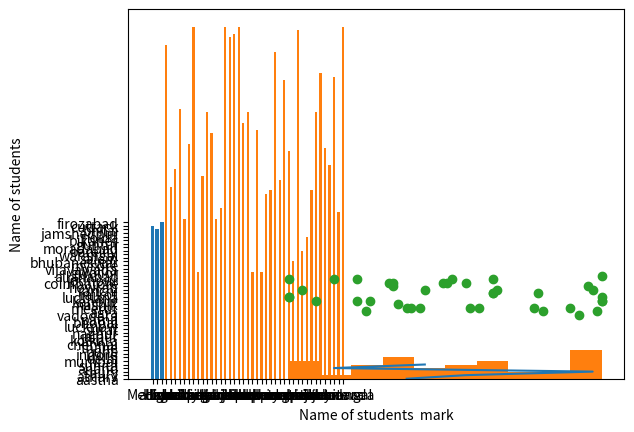

Here is the Python script that generated this plot:





import pandas as pd
import numpy as np


df = pd.DataFrame({
    "name": [
        "aastha", "atharv", "saury", "anand", "sunita",
        "rohit", "priya", "dev", "kiran", "manoj",
        "ramesh", "sneha", "vijay", "ankita", "raj",
        "meena", "sanjay", "arjun", "neha", "alok",
        "geeta", "nilesh", "varun", "kamal", "pallavi",
        "rahul", "nidhi", "jatin", "swati", "amit",
        "bhavna", "lokesh", "tarun", "simran", "yash",
        "vikas", "kanika", "harsh", "megha", "sumit"
    ],
    "city": [
        "mumbai", "delhi", "indore", "pune", "thane",
        "chennai", "kolkata", "jaipur", "nagpur", "surat",
        "lucknow", "bhopal", "patna", "vadodara", "agra",
        "meerut", "nashik", "kanpur", "ludhiana", "rajkot",
        "ranchi", "howrah", "coimbatore", "jodhpur", "allahabad",
        "gwalior", "vijayawada", "mysore", "bhubaneswar", "salem",
        "warangal", "bareilly", "moradabad", "guntur", "bikaner",
        "noida", "jamshedpur", "bhilai", "cuttack", "firozabad"
    ],
    #randint genertate the random some number to some number with some size
   "mark": np.random.randint(30, 100, size=40),
    "age": np.random.randint(18, 30, size=40),
    "attendance": np.random.randint(50, 100, size=40)
})

# Data Cleaning
# 
df.drop_duplicates(inplace=True)
print(df.head())
#sure the datatype
newset=df["mark"]=df["mark"].astype(int)
print(newset)
newset2=df["age"]=df['age'].astype(int)
print(newset2)
newset3=df['attendance']=df['attendance'].astype(int)
print(newset3)
df["performance_category"] = pd.cut(df["mark"], bins=[0, 50, 75, 100], labels=["Low", "Medium", "High"])
print(df)

#Calculate the mean, median, and standard deviation of marks and attendance.
mean_age=df['mark'].mean()
print(mean_age)
mean_age=df['age'].mean()
print(mean_age)
mean_attendance=df['attendance'].mean()
print(mean_attendance)
#median
median_mark=df['mark'].median()
print(median_mark)
median_age=df['age'].median()
print(median_age)
median_attendance=df['attendance'].median()
print(median_attendance)
#sd
sd_mark=df['mark'].std()
print(sd_mark)
sd_age=df['age'].std()
print(sd_age)
sd_attendance=df['attendance'].std()
print(sd_attendance)
#calculate the lowest and highest marks
low_mark=df['mark'].min()
print(low_mark)
high_marks=df['mark'].max()
print(high_marks)
#students who scored more than 80 marks.
score_mark=df[df['mark']>80]
print(score_mark)
#List students with attendance below 60%.
av_attend=df[df['attendance']<60]
print(av_attend)
#Sort the dataset by marks in asecending order.
descending_order=df['mark'].sort_values()
print(descending_order)
#Find the average mark per city.
avg_mark=df.groupby('city')['mark'].mean()
print(avg_mark)
#Count the number of students in each performance category.
performance_category=df.groupby(["mark", "attendance", "age"])["name"].count()

print(performance_category)
# Find the top 5 students based on marks.
top_five=df['mark'].head()
print(top_five)
        #Identify students who are below 20 years old and have marks above 70.
id_mark = df[(df['age'] < 20) & (df['mark'] > 70)]
print(id_mark)
#
#Retrieve students who scored between 50 and 80 marks 
mid_marks=df[(df["mark"]<50) & (df['mark']>80)]
print(mid_marks)
#List students who have both attendance below 50% and marks below 40 (at-risk students).
both_catergory=df[(df["attendance"]>50)&(df['mark']>40)]
print(both_catergory)
sorted=df.sort_values(by='attendance',ascending=True)
print(sorted)
# students into performance levels 
import matplotlib.pyplot as plt
x=(df['mark']).head()
y=df['name'].head()
plt.xlabel("Name of students  mark")
plt.ylabel('Name of students')
plt.plot(x,y)
plt.show()
#using pie chart show student performance
x=df["performance_category"]
y=df['city']
plt.bar(x,y)
plt.show()
# Create a histogram of marks.
xaxis=df['mark']
plt.hist(xaxis)
plt.show()

# bar chart showing average marks per city.
bar_chart=df.groupby('city')['mark'].mean()
plt.bar(bar_chart.index, bar_chart.values,width=0.5)
plt.show()
#scatter plot between age and marks to analyze trends.
x1=df["mark"]
y2=df['age']
plt.scatter(x1,y2)
plt.show()
